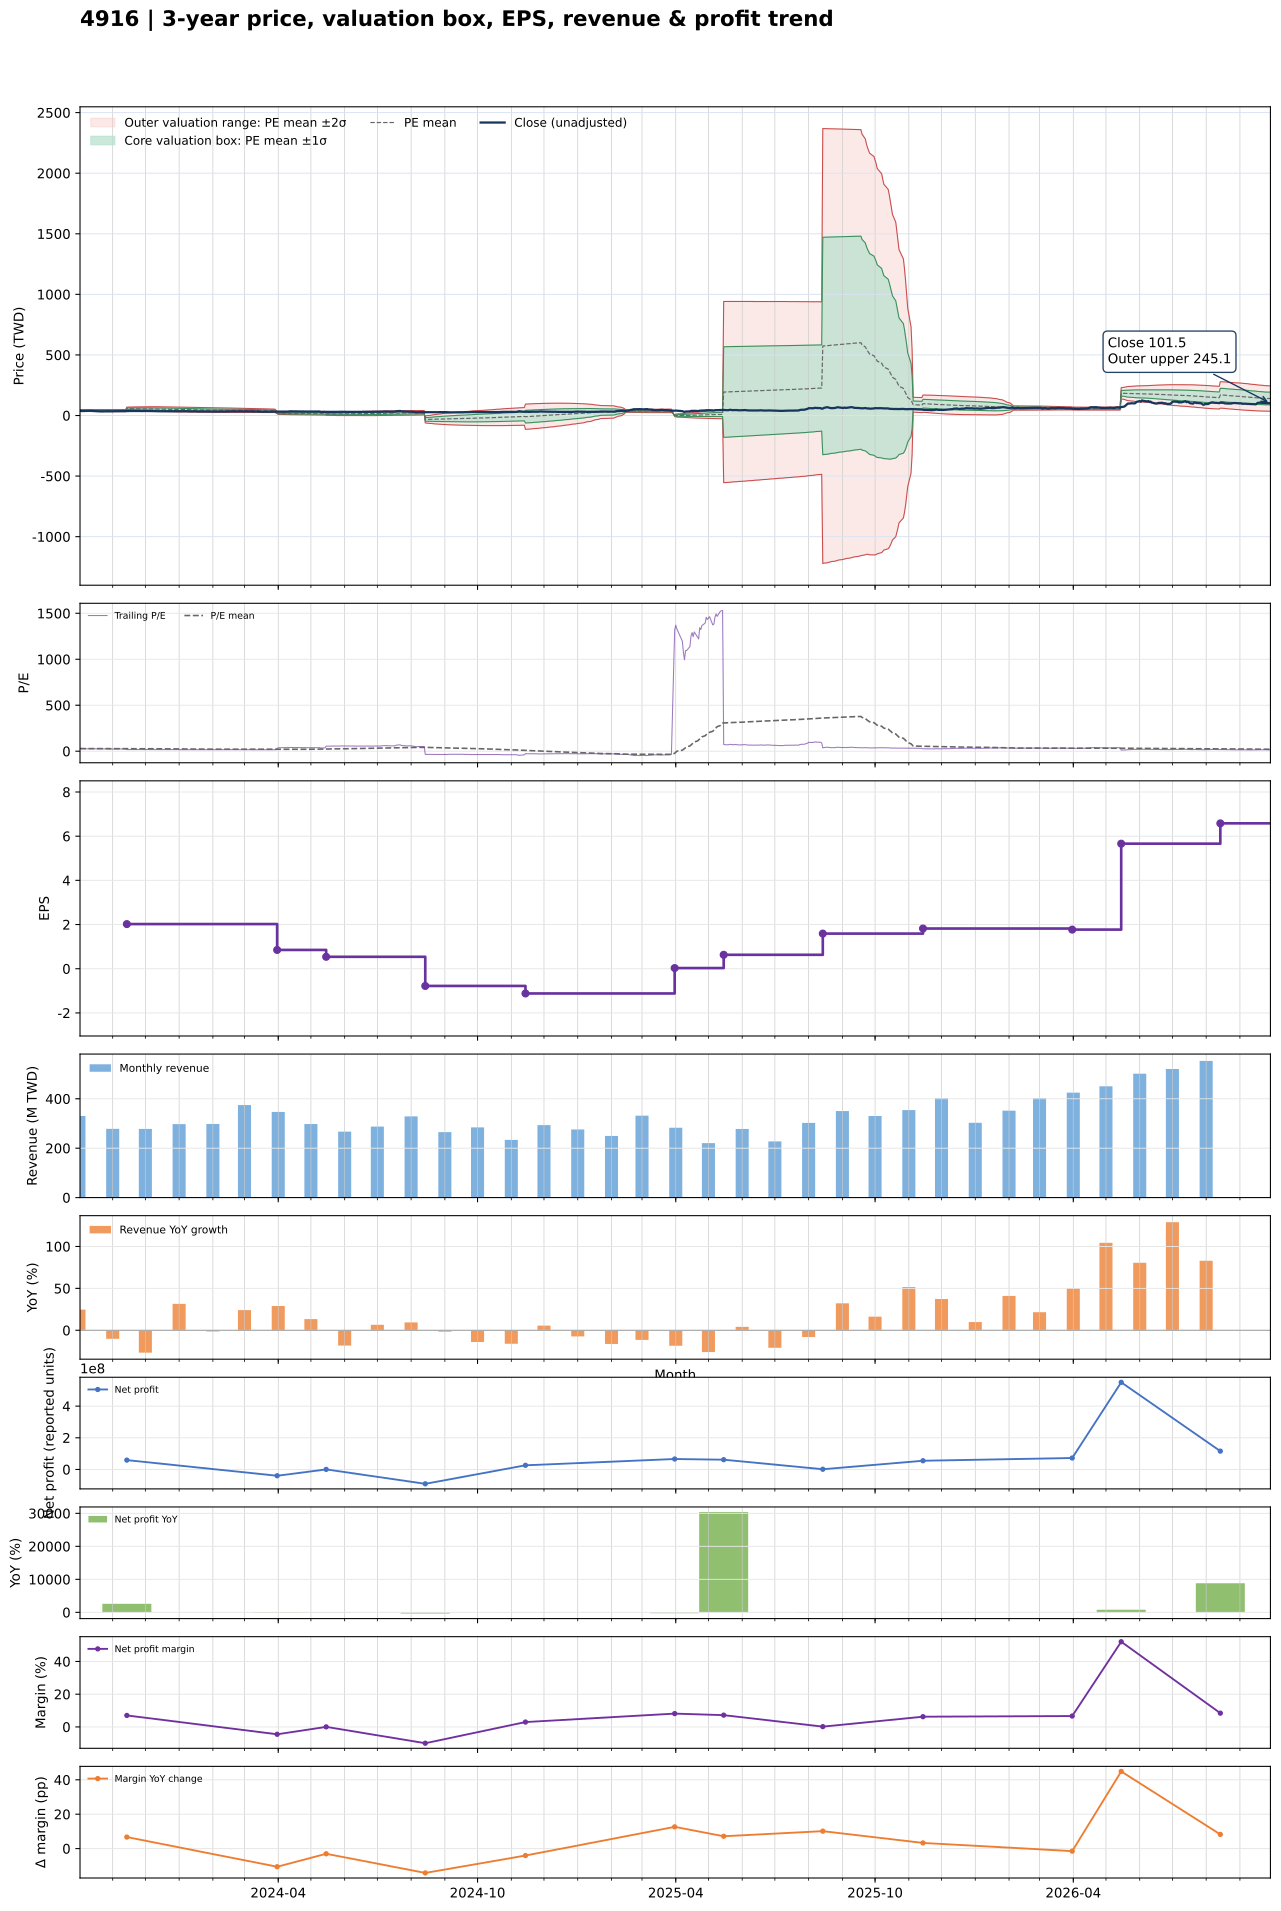

Source data for this figure (header and first rows):
date, close, available_date, period_end, ttm_eps, pe, pe_mean, pe_std, price_m2, price_m1, price_mean, price_p1, price_p2, forward_eps, forward_pe, forward_pe_mean, forward_pe_std, forward_price_m2, forward_price_m1, forward_price_mean, forward_price_p1, forward_price_p2
2023-10-02, 37.95, 2023-08-14, 2023-06-30, 1.44, 26.35, 28.75, 2.496, 34.21, 37.8, 41.4, 44.99, 48.59, , , , , , , , , 
2023-10-03, 37.3, 2023-08-14, 2023-06-30, 1.44, 25.9, 28.74, 2.505, 34.17, 37.78, 41.38, 44.99, 48.6, , , , , , , , , 
2023-10-04, 37, 2023-08-14, 2023-06-30, 1.44, 25.69, 28.72, 2.519, 34.1, 37.73, 41.36, 44.98, 48.61, , , , , , , , , 
2023-10-05, 37.25, 2023-08-14, 2023-06-30, 1.44, 25.87, 28.7, 2.532, 34.03, 37.68, 41.32, 44.97, 48.62, , , , , , , , , 
2023-10-06, 37.5, 2023-08-14, 2023-06-30, 1.44, 26.04, 28.67, 2.544, 33.96, 37.63, 41.29, 44.95, 48.62, , , , , , , , , 
2023-10-11, 38.7, 2023-08-14, 2023-06-30, 1.44, 26.88, 28.65, 2.548, 33.92, 37.59, 41.26, 44.93, 48.6, , , , , , , , , 
2023-10-12, 38.65, 2023-08-14, 2023-06-30, 1.44, 26.84, 28.64, 2.553, 33.89, 37.56, 41.24, 44.92, 48.59, , , , , , , , , 
2023-10-13, 37.8, 2023-08-14, 2023-06-30, 1.44, 26.25, 28.62, 2.563, 33.83, 37.52, 41.21, 44.9, 48.59, , , , , , , , , 
2023-10-16, 36.9, 2023-08-14, 2023-06-30, 1.44, 25.62, 28.6, 2.576, 33.76, 37.47, 41.18, 44.89, 48.6, , , , , , , , , 
2023-10-17, 36.2, 2023-08-14, 2023-06-30, 1.44, 25.14, 28.59, 2.589, 33.71, 37.44, 41.17, 44.89, 48.62, , , , , , , , , 
2023-10-18, 35.15, 2023-08-14, 2023-06-30, 1.44, 24.41, 28.57, 2.611, 33.62, 37.38, 41.14, 44.9, 48.66, , , , , , , , , 
2023-10-19, 34.75, 2023-08-14, 2023-06-30, 1.44, 24.13, 28.55, 2.631, 33.54, 37.33, 41.12, 44.91, 48.7, , , , , , , , , 
2023-10-20, 34.1, 2023-08-14, 2023-06-30, 1.44, 23.68, 28.53, 2.659, 33.43, 37.26, 41.09, 44.92, 48.75, , , , , , , , , 
2023-10-23, 34.5, 2023-08-14, 2023-06-30, 1.44, 23.96, 28.49, 2.691, 33.28, 37.16, 41.03, 44.91, 48.78, , , , , , , , , 
2023-10-24, 35.3, 2023-08-14, 2023-06-30, 1.44, 24.51, 28.46, 2.715, 33.16, 37.07, 40.98, 44.89, 48.8, , , , , , , , , 
2023-10-25, 35.25, 2023-08-14, 2023-06-30, 1.44, 24.48, 28.42, 2.738, 33.03, 36.98, 40.92, 44.86, 48.8, , , , , , , , , 
2023-10-26, 34.5, 2023-08-14, 2023-06-30, 1.44, 23.96, 28.37, 2.767, 32.89, 36.87, 40.86, 44.84, 48.83, , , , , , , , , 
2023-10-27, 34.25, 2023-08-14, 2023-06-30, 1.44, 23.78, 28.33, 2.797, 32.73, 36.76, 40.79, 44.82, 48.84, , , , , , , , , 
2023-10-30, 34.15, 2023-08-14, 2023-06-30, 1.44, 23.72, 28.28, 2.826, 32.58, 36.65, 40.72, 44.79, 48.86, , , , , , , , , 
2023-10-31, 33.6, 2023-08-14, 2023-06-30, 1.44, 23.33, 28.23, 2.861, 32.41, 36.53, 40.65, 44.77, 48.89, , , , , , , , , 
2023-11-01, 33.9, 2023-08-14, 2023-06-30, 1.44, 23.54, 28.19, 2.892, 32.26, 36.42, 40.59, 44.75, 48.92, , , , , , , , , 
2023-11-02, 34.65, 2023-08-14, 2023-06-30, 1.44, 24.06, 28.14, 2.915, 32.13, 36.33, 40.53, 44.72, 48.92, , , , , , , , , 
2023-11-03, 35.3, 2023-08-14, 2023-06-30, 1.44, 24.51, 28.12, 2.933, 32.04, 36.26, 40.49, 44.71, 48.94, , , , , , , , , 
2023-11-06, 35.45, 2023-08-14, 2023-06-30, 1.44, 24.62, 28.1, 2.949, 31.97, 36.21, 40.46, 44.71, 48.95, , , , , , , , , 
2023-11-07, 34.9, 2023-08-14, 2023-06-30, 1.44, 24.24, 28.09, 2.952, 31.95, 36.2, 40.46, 44.71, 48.96, , , , , , , , , 
2023-11-08, 35.1, 2023-08-14, 2023-06-30, 1.44, 24.38, 28.09, 2.956, 31.94, 36.19, 40.45, 44.71, 48.96, , , , , , , , , 
2023-11-09, 34.5, 2023-08-14, 2023-06-30, 1.44, 23.96, 28.08, 2.972, 31.87, 36.15, 40.43, 44.71, 48.99, , , , , , , , , 
2023-11-10, 34.85, 2023-08-14, 2023-06-30, 1.44, 24.2, 28.06, 2.987, 31.8, 36.11, 40.41, 44.71, 49.01, , , , , , , , , 
2023-11-13, 36.2, 2023-08-14, 2023-06-30, 1.44, 25.14, 28.06, 2.991, 31.79, 36.09, 40.4, 44.71, 49.02, , , , , , , , , 
2023-11-14, 36.3, 2023-11-14, 2023-09-30, 2.02, 17.97, 27.98, 3.128, 43.89, 50.2, 56.52, 62.84, 69.16, , , , , , , , , 
2023-11-15, 36.5, 2023-11-14, 2023-09-30, 2.02, 18.07, 27.9, 3.256, 43.21, 49.79, 56.37, 62.95, 69.52, , , , , , , , , 
2023-11-16, 37.2, 2023-11-14, 2023-09-30, 2.02, 18.42, 27.83, 3.369, 42.61, 49.42, 56.22, 63.03, 69.83, , , , , , , , , 
2023-11-17, 37.4, 2023-11-14, 2023-09-30, 2.02, 18.51, 27.77, 3.472, 42.06, 49.08, 56.09, 63.1, 70.12, , , , , , , , , 
2023-11-20, 37.45, 2023-11-14, 2023-09-30, 2.02, 18.54, 27.71, 3.567, 41.57, 48.77, 55.97, 63.18, 70.38, , , , , , , , , 
2023-11-21, 37.45, 2023-11-14, 2023-09-30, 2.02, 18.54, 27.64, 3.662, 41.05, 48.44, 55.84, 63.24, 70.64, , , , , , , , , 
2023-11-22, 37.5, 2023-11-14, 2023-09-30, 2.02, 18.56, 27.58, 3.753, 40.55, 48.13, 55.71, 63.29, 70.87, , , , , , , , , 
2023-11-23, 37.3, 2023-11-14, 2023-09-30, 2.02, 18.47, 27.5, 3.844, 40.03, 47.79, 55.56, 63.32, 71.08, , , , , , , , , 
2023-11-24, 37.45, 2023-11-14, 2023-09-30, 2.02, 18.54, 27.43, 3.93, 39.53, 47.46, 55.4, 63.34, 71.28, , , , , , , , , 
2023-11-27, 36.3, 2023-11-14, 2023-09-30, 2.02, 17.97, 27.35, 4.023, 38.99, 47.12, 55.25, 63.38, 71.5, , , , , , , , , 
2023-11-28, 36.65, 2023-11-14, 2023-09-30, 2.02, 18.14, 27.26, 4.106, 38.47, 46.77, 55.06, 63.36, 71.65, , , , , , , , , 
2023-11-29, 37.3, 2023-11-14, 2023-09-30, 2.02, 18.47, 27.18, 4.184, 38, 46.45, 54.9, 63.35, 71.8, , , , , , , , , 
2023-11-30, 37.2, 2023-11-14, 2023-09-30, 2.02, 18.42, 27.1, 4.259, 37.54, 46.14, 54.75, 63.35, 71.95, , , , , , , , , 
2023-12-01, 37.4, 2023-11-14, 2023-09-30, 2.02, 18.51, 27.02, 4.33, 37.1, 45.84, 54.59, 63.33, 72.08, , , , , , , , , 
2023-12-04, 37.45, 2023-11-14, 2023-09-30, 2.02, 18.54, 26.95, 4.398, 36.66, 45.55, 54.43, 63.31, 72.2, , , , , , , , , 
2023-12-05, 36.75, 2023-11-14, 2023-09-30, 2.02, 18.19, 26.87, 4.469, 36.22, 45.24, 54.27, 63.3, 72.32, , , , , , , , , 
2023-12-06, 36.7, 2023-11-14, 2023-09-30, 2.02, 18.17, 26.79, 4.538, 35.78, 44.95, 54.11, 63.28, 72.45, , , , , , , , , 
2023-12-07, 36.35, 2023-11-14, 2023-09-30, 2.02, 18, 26.71, 4.608, 35.33, 44.64, 53.95, 63.26, 72.57, , , , , , , , , 
2023-12-08, 36.35, 2023-11-14, 2023-09-30, 2.02, 18, 26.63, 4.675, 34.9, 44.34, 53.79, 63.23, 72.67, , , , , , , , , 
2023-12-11, 35.05, 2023-11-14, 2023-09-30, 2.02, 17.35, 26.53, 4.748, 34.42, 44.01, 53.6, 63.19, 72.78, , , , , , , , , 
2023-12-12, 35, 2023-11-14, 2023-09-30, 2.02, 17.33, 26.42, 4.8, 33.97, 43.67, 53.36, 63.06, 72.75, , , , , , , , , 
2023-12-13, 34.7, 2023-11-14, 2023-09-30, 2.02, 17.18, 26.27, 4.815, 33.62, 43.34, 53.07, 62.8, 72.52, , , , , , , , , 
2023-12-14, 34.95, 2023-11-14, 2023-09-30, 2.02, 17.3, 26.11, 4.787, 33.4, 43.07, 52.74, 62.41, 72.08, , , , , , , , , 
2023-12-15, 35.2, 2023-11-14, 2023-09-30, 2.02, 17.43, 25.96, 4.781, 33.13, 42.79, 52.45, 62.1, 71.76, , , , , , , , , 
2023-12-18, 35, 2023-11-14, 2023-09-30, 2.02, 17.33, 25.84, 4.807, 32.77, 42.48, 52.19, 61.9, 71.61, , , , , , , , , 
2023-12-19, 34.55, 2023-11-14, 2023-09-30, 2.02, 17.1, 25.71, 4.834, 32.4, 42.17, 51.93, 61.7, 71.46, , , , , , , , , 
2023-12-20, 35.3, 2023-11-14, 2023-09-30, 2.02, 17.48, 25.58, 4.846, 32.09, 41.88, 51.67, 61.46, 71.25, , , , , , , , , 
2023-12-21, 35, 2023-11-14, 2023-09-30, 2.02, 17.33, 25.45, 4.861, 31.78, 41.6, 51.42, 61.23, 71.05, , , , , , , , , 
2023-12-22, 34.85, 2023-11-14, 2023-09-30, 2.02, 17.25, 25.32, 4.867, 31.49, 41.32, 51.15, 60.98, 70.81, , , , , , , , , 
2023-12-25, 35.1, 2023-11-14, 2023-09-30, 2.02, 17.38, 25.19, 4.872, 31.21, 41.05, 50.89, 60.73, 70.57, , , , , , , , , 
2023-12-26, 35.3, 2023-11-14, 2023-09-30, 2.02, 17.48, 25.06, 4.871, 30.95, 40.79, 50.63, 60.47, 70.31, , , , , , , , , 
... 666 more rows
